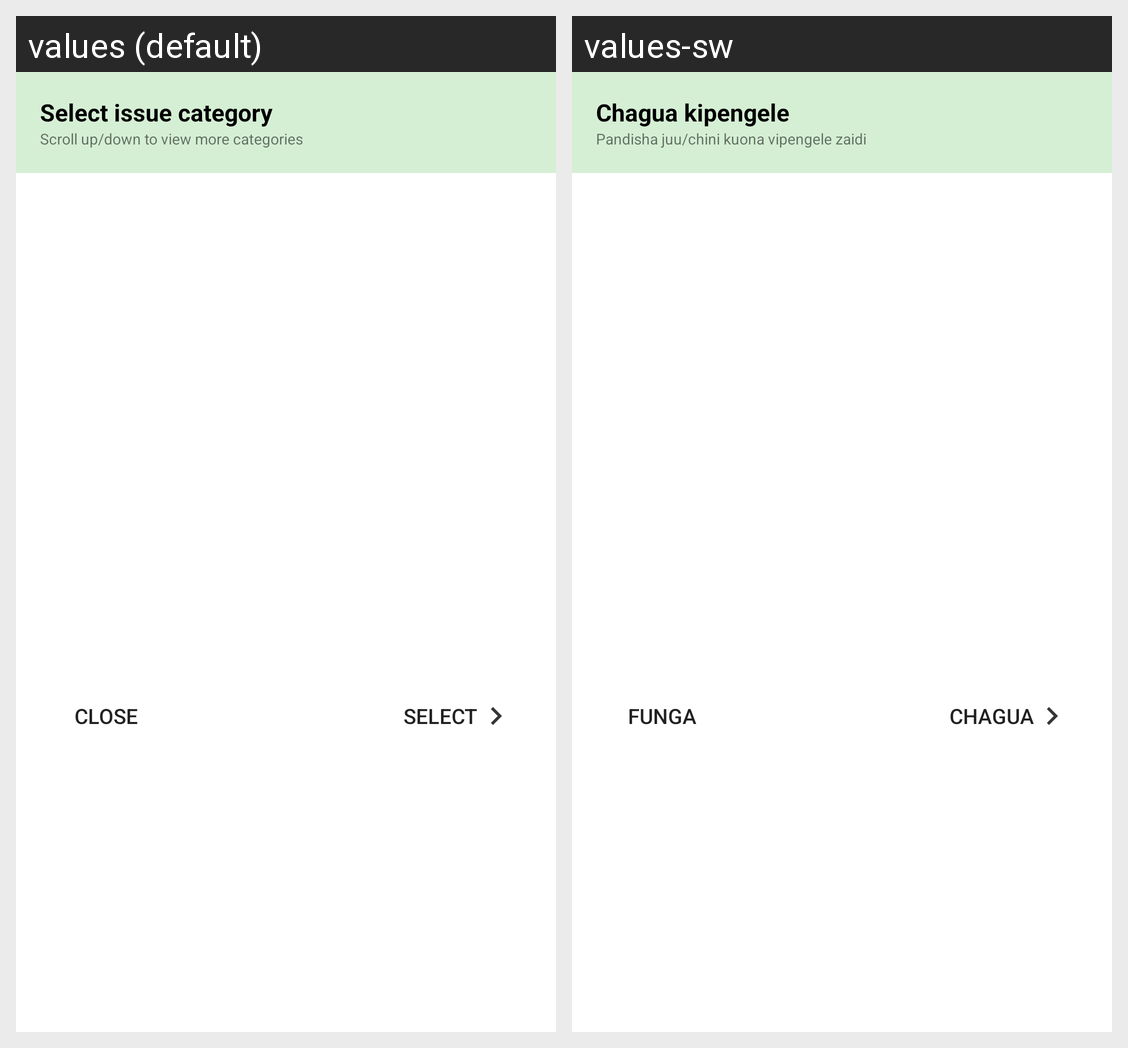

For this localized Android screen grid, give each drawn string resource with its value in every locale shown.
Android screen res/layout/layout_dialog.xml rendered under 2 locales, left to right: values (default), values-sw. Device: Nexus 5 (rendered at 1080×1920; each locale shown at half size, 540×960, under a caption strip naming it); theme AppTheme.
Strings drawn on this screen, with the default value and each locale's value (text and hints the layout hard-codes, and strings that could not be matched under every locale, appear in the picture but are not listed):

action_select_issue_category
  values: Select issue category
  values-sw: Chagua kipengele

text_scroll_up_down_instruction
  values: Scroll up/down to view more categories
  values-sw: Pandisha juu/chini kuona vipengele zaidi

action_select
  values: Select
  values-sw: Chagua

action_close
  values: Close
  values-sw: Funga
